Run: headless pygame with SDL's dummy video driver; simulated clock (each Clock.tick advances the game by its frame time, no real sleeping); random seed 0; keys injected as events and as key.get_pressed() state; no mouse input.
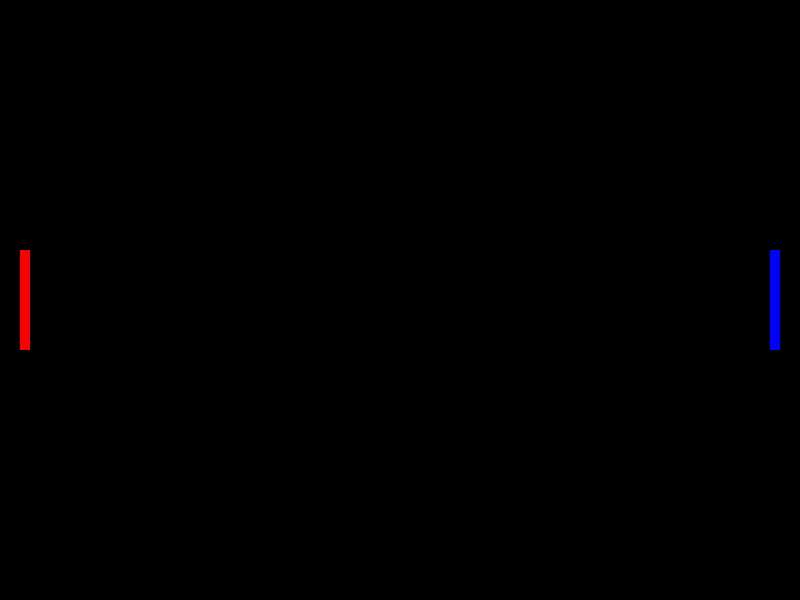
Frame 1 of 4 · flips 1–60 · no input
Frame 2 of 4 · flips 61–180 · tapped SPACE, RETURN · held RIGHT (→), D · screen unchanged from frame 1, image omitted
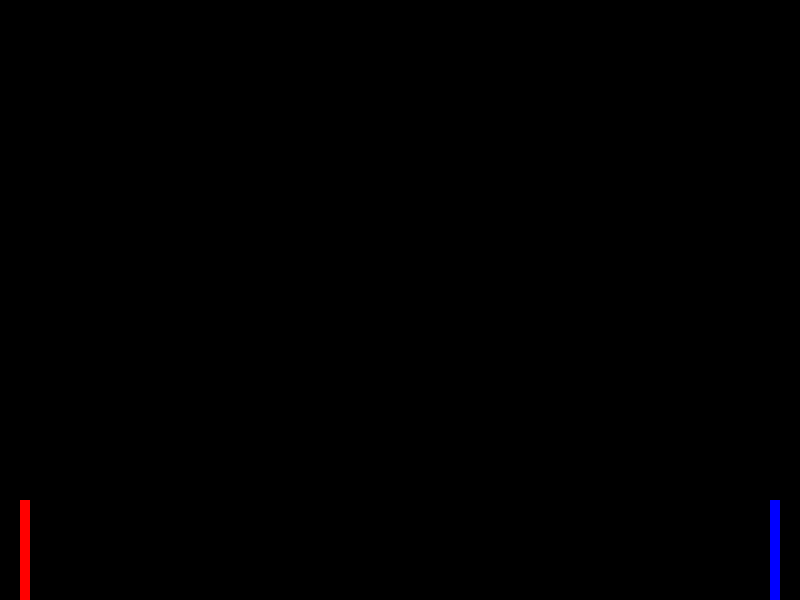
Frame 3 of 4 · flips 181–300 · held DOWN (↓), S
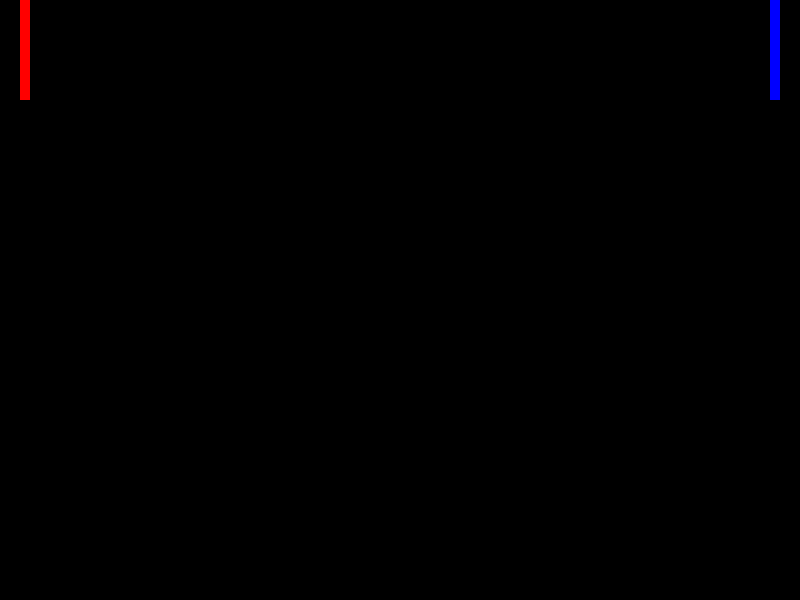
Frame 4 of 4 · flips 301–420 · held LEFT (←), A, UP (↑), W

The pygame program that drew these frames:

import pygame
pygame.init()

class Paddle:
    def __init__(self, x, y,speed, h, w, rgb):
        self.x =  x
        self.y = y
        self.speed = speed
        self.h =  h
        self.w =  w
        self.rgb = rgb
        #create the paddle
        self.paddleRect =  pygame.Rect(x,y,w,h)
        #put it on the screen
        self.paddle =  pygame.draw.rect(screen, self.rgb, self.paddleRect)
    def display(self):
        self.paddle =  pygame.draw.rect(screen, self.rgb, self.paddleRect)
    def update(self, yDir):
        #if yDir = 1, moving up
        #if yDir =  -1, moving down
        #if yDir = 0, not moving
        self.y = self.y + self.speed*yDir
        if self.y <0:
            self.y = 0
        elif self.y  + self.h >= SCREEN_HEIGHT:
            self.y = SCREEN_HEIGHT - self.h
        self.paddleRect = (self.x, self.y, self.w, self.h)
    def getRect(self):
        return self.paddleRect

class Ball:
    def __init__(self, xpos, ypos, speed, radius, color):
        self.xpos =  xpos
        self.ypos = ypos
        self.speed = speed
        self.radius =  radius
        self.color =  color

        self.xFac =  1
        self.yFac = -1

        self.ball =  pygame.draw.circle(
            screen, self.color, (self.xpos, self.ypos), self.radius)
        
        #we will come back to this (maybe)
        #self.firstPlay = 1
    
    def display(self):
        self.ball = pygame.draw.circle(
            screen, self.color, (self.xpos, self.ypos), self.radius)

    def update(self):
        self.xpos += self.speed*self.xFac
        self.ypos +=  self.speed*self.yFac

        if self.ypos <=0  or self.ypos>= SCREEN_HEIGHT:
            self.yFac = self.yFac* -1
    
    def reset(self):
        self.xpos =  SCREEN_WIDTH//2
        self.ypos =  SCREEN_HEIGHT//2
        self.xFac *=-1
        self.yFac *=-1

    def hit(self):
        self.xFac = self.xFac * -1

        #Shorter, but still good
        #self.xFac *= -1

    def getBall(self):
        return self.ball

SCREEN_WIDTH =  800
SCREEN_HEIGHT = 600

clock = pygame.time.Clock()
FPS = 30

RED = (255,0,0)
BLUE = (0,0, 255)
WHITE = (255,255,255)
BLACK =  (0,0,0)
screen =  pygame.display.set_mode((SCREEN_WIDTH, SCREEN_HEIGHT))
pygame.display.set_caption("PONG!")

#create paddles
paddleRed =  Paddle(20, SCREEN_HEIGHT//2-50, 7, 100, 10, RED)
paddleBlue =  Paddle(SCREEN_WIDTH-30, SCREEN_HEIGHT//2-50, 7, 100, 10, BLUE)

paddleList = [paddleRed, paddleBlue]

#create ball
ball =  Ball(SCREEN_WIDTH//2, SCREEN_HEIGHT//2, 7, 7, WHITE)



running =  True

paddle1YFac = 0
paddle2YFac = 0


while running:

    screen.fill(BLACK)

    #Event Handling
    for event in pygame.event.get():
        if event.type == pygame.QUIT:
            running = False
        if event.type == pygame.KEYDOWN:
            if event.key ==  pygame.K_UP:
                paddle2YFac = -1
            if event.key ==  pygame.K_DOWN:
                paddle2YFac = 1
            if event.key ==  pygame.K_w:
                paddle1YFac = -1
            if event.key ==  pygame.K_s:
                paddle1YFac = 1
            if event.key ==  pygame.K_ESCAPE:
                running =  False
        if event.type == pygame.KEYUP:
            if event.key ==  pygame.K_UP: # and paddle2YFac ==1
                paddle2YFac = 0
            if event.key ==  pygame.K_DOWN:
                paddle2YFac = 0
            if event.key ==  pygame.K_w:
                paddle1YFac = 0
            if event.key ==  pygame.K_s:
                paddle1YFac = 0
            
    for paddle in paddleList:
        if pygame.Rect.colliderect(ball.getBall(), paddle.getRect()):
           ball.hit()

    paddleRed.update(paddle1YFac)
    paddleBlue.update(paddle2YFac)
    ball.update()

    paddleRed.display()
    paddleBlue.display()
    ball.display()

    pygame.display.flip()
    clock.tick(FPS)


pygame.quit()
